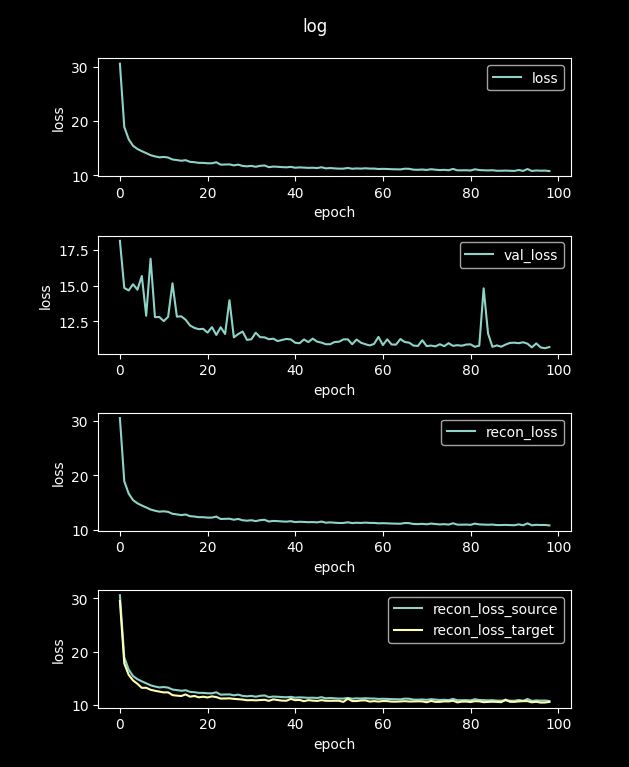

The data file committed next to this chart (first rows):
loss, val_loss, recon_loss, recon_loss_source, recon_loss_target
144.8, 17.07, 144.8, 144.8, 135.6
30.59, 18.11, 30.59, 30.58, 29.49
18.93, 14.83, 18.93, 18.92, 17.79
16.66, 14.66, 16.66, 16.66, 15.67
15.44, 15.09, 15.44, 15.44, 14.62
14.85, 14.71, 14.85, 14.85, 13.98
14.45, 15.66, 14.45, 14.45, 13.23
14.09, 12.89, 14.09, 14.09, 13.25
13.71, 16.87, 13.71, 13.71, 12.87
13.49, 12.79, 13.49, 13.48, 12.68
13.31, 12.81, 13.31, 13.31, 12.53
13.38, 12.52, 13.38, 13.38, 12.38
13.28, 12.82, 13.28, 13.27, 12.39
12.92, 15.15, 12.92, 12.92, 11.87
12.81, 12.83, 12.81, 12.81, 11.77
12.68, 12.85, 12.68, 12.68, 11.7
12.79, 12.61, 12.79, 12.79, 12
12.48, 12.22, 12.48, 12.48, 11.58
12.42, 12.05, 12.42, 12.41, 11.71
12.3, 11.96, 12.3, 12.29, 11.45
12.29, 11.98, 12.29, 12.29, 11.57
12.21, 11.72, 12.21, 12.21, 11.43
12.22, 12.1, 12.22, 12.21, 11.63
12.4, 11.56, 12.4, 12.4, 11.5
11.96, 12.09, 11.96, 11.95, 11.22
11.99, 11.62, 11.99, 11.99, 11.23
12.01, 13.98, 12.01, 12.01, 11.27
11.83, 11.39, 11.83, 11.83, 11.17
11.97, 11.62, 11.97, 11.97, 11.1
11.72, 11.8, 11.72, 11.72, 11.04
11.65, 11.21, 11.65, 11.65, 10.91
11.73, 11.26, 11.73, 11.73, 10.94
11.57, 11.71, 11.57, 11.57, 10.89
11.74, 11.4, 11.74, 11.74, 10.94
11.81, 11.39, 11.81, 11.81, 10.99
11.49, 11.26, 11.49, 11.49, 10.8
11.61, 11.29, 11.61, 11.61, 11.07
11.57, 11.12, 11.57, 11.56, 10.95
11.51, 11.21, 11.51, 11.5, 10.84
11.47, 11.28, 11.47, 11.47, 10.82
11.55, 11.24, 11.55, 11.55, 11.16
11.39, 11.01, 11.39, 11.39, 10.92
11.45, 10.98, 11.45, 11.45, 10.97
11.42, 11.24, 11.42, 11.41, 10.72
11.37, 11.06, 11.37, 11.36, 10.92
11.39, 11.3, 11.39, 11.39, 10.84
11.33, 11.09, 11.33, 11.33, 10.78
11.48, 11.02, 11.48, 11.48, 10.93
11.27, 10.91, 11.27, 11.27, 10.81
11.34, 10.91, 11.34, 11.33, 10.8
11.27, 11.07, 11.27, 11.27, 10.81
11.22, 11.08, 11.22, 11.22, 10.81
11.23, 11.25, 11.23, 11.22, 10.6
11.35, 11.25, 11.35, 11.34, 11.2
11.21, 10.91, 11.21, 11.2, 10.76
11.27, 11.24, 11.27, 11.26, 10.75
11.23, 11.01, 11.23, 11.23, 10.86
11.29, 10.91, 11.29, 11.29, 10.89
11.24, 10.82, 11.24, 11.23, 10.66
11.24, 10.93, 11.24, 11.23, 10.75
... 40 more rows
